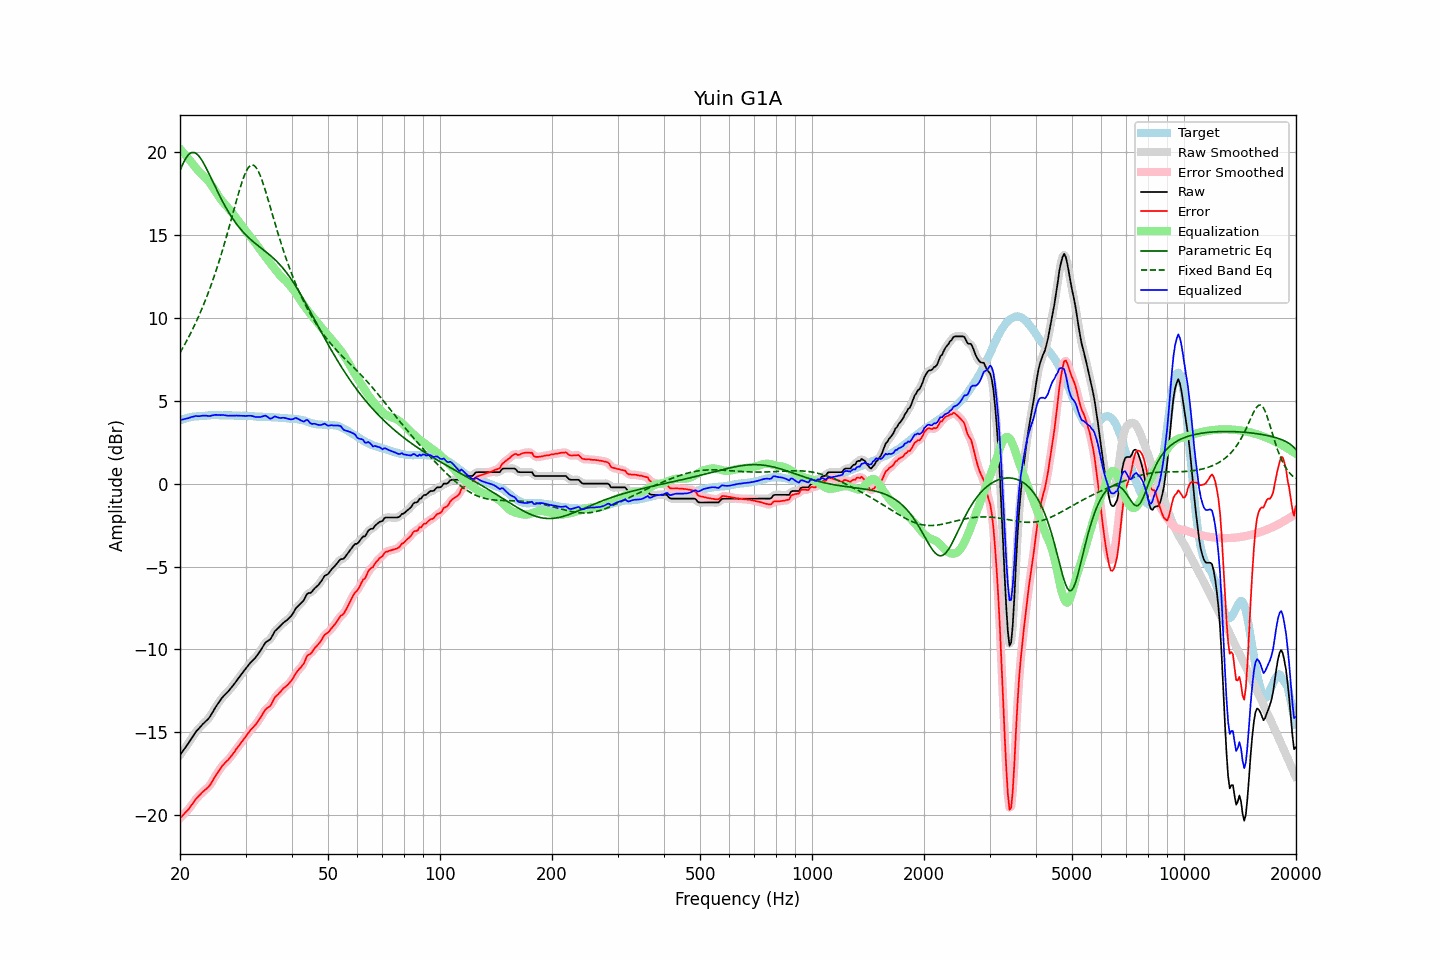

The data file committed next to this chart (first rows):
frequency, raw, error, smoothed, error_smoothed, equalization, parametric_eq, fixed_band_eq, equalized_raw, equalized_smoothed, target
20.00, -16.38, -20.20, -16.38, -20.20, 20.22, 18.89, 7.91, 3.84, 3.84, 3.82
20.20, -16.24, -20.10, -16.25, -20.10, 20.11, 19.14, 8.07, 3.87, 3.86, 3.86
20.40, -16.11, -20.00, -16.11, -20.00, 20.00, 19.36, 8.24, 3.89, 3.89, 3.89
20.61, -15.97, -19.89, -15.97, -19.90, 19.88, 19.55, 8.42, 3.91, 3.91, 3.92
20.81, -15.83, -19.79, -15.84, -19.79, 19.77, 19.71, 8.60, 3.94, 3.93, 3.96
21.02, -15.70, -19.70, -15.69, -19.68, 19.65, 19.83, 8.78, 3.95, 3.96, 4.00
21.23, -15.55, -19.56, -15.55, -19.56, 19.54, 19.93, 8.97, 3.99, 3.99, 4.01
21.44, -15.40, -19.43, -15.40, -19.43, 19.42, 19.98, 9.16, 4.02, 4.02, 4.03
21.66, -15.25, -19.30, -15.25, -19.29, 19.30, 20.00, 9.36, 4.04, 4.05, 4.05
21.87, -15.10, -19.16, -15.10, -19.16, 19.17, 19.99, 9.56, 4.07, 4.07, 4.06
22.09, -14.96, -19.03, -14.97, -19.04, 19.05, 19.94, 9.76, 4.09, 4.08, 4.07
22.31, -14.86, -18.93, -14.85, -18.93, 18.94, 19.86, 9.98, 4.08, 4.08, 4.07
22.54, -14.75, -18.83, -14.75, -18.82, 18.83, 19.75, 10.20, 4.08, 4.08, 4.08
22.76, -14.64, -18.73, -14.64, -18.72, 18.73, 19.62, 10.42, 4.09, 4.09, 4.09
22.99, -14.53, -18.62, -14.54, -18.63, 18.64, 19.47, 10.65, 4.11, 4.10, 4.09
23.22, -14.44, -18.54, -14.44, -18.54, 18.55, 19.30, 10.89, 4.11, 4.11, 4.10
23.45, -14.34, -18.45, -14.35, -18.45, 18.45, 19.12, 11.13, 4.11, 4.11, 4.11
23.69, -14.25, -18.37, -14.25, -18.37, 18.35, 18.93, 11.38, 4.09, 4.09, 4.12
23.92, -14.15, -18.28, -14.14, -18.27, 18.23, 18.73, 11.64, 4.08, 4.09, 4.13
24.16, -14.01, -18.15, -14.01, -18.14, 18.11, 18.53, 11.90, 4.10, 4.10, 4.14
24.40, -13.84, -17.99, -13.85, -17.99, 17.97, 18.32, 12.17, 4.13, 4.12, 4.15
24.65, -13.68, -17.82, -13.68, -17.82, 17.82, 18.12, 12.45, 4.14, 4.14, 4.14
24.89, -13.51, -17.65, -13.51, -17.65, 17.67, 17.91, 12.74, 4.16, 4.15, 4.14
25.14, -13.36, -17.50, -13.36, -17.50, 17.51, 17.71, 13.03, 4.15, 4.15, 4.14
25.39, -13.22, -17.36, -13.22, -17.35, 17.36, 17.51, 13.33, 4.15, 4.15, 4.14
25.65, -13.08, -17.22, -13.08, -17.21, 17.22, 17.32, 13.64, 4.14, 4.15, 4.14
25.91, -12.94, -17.06, -12.95, -17.08, 17.09, 17.13, 13.96, 4.15, 4.14, 4.12
26.16, -12.83, -16.96, -12.83, -16.96, 16.98, 16.95, 14.28, 4.15, 4.14, 4.13
26.43, -12.73, -16.86, -12.73, -16.86, 16.86, 16.77, 14.61, 4.13, 4.13, 4.13
26.69, -12.63, -16.76, -12.64, -16.76, 16.75, 16.60, 14.95, 4.12, 4.12, 4.13
26.96, -12.54, -16.67, -12.53, -16.66, 16.64, 16.43, 15.30, 4.10, 4.11, 4.13
27.23, -12.42, -16.55, -12.42, -16.55, 16.53, 16.27, 15.64, 4.11, 4.11, 4.13
27.50, -12.30, -16.43, -12.31, -16.43, 16.41, 16.12, 16.00, 4.11, 4.11, 4.13
27.77, -12.18, -16.30, -12.18, -16.30, 16.29, 15.98, 16.35, 4.11, 4.11, 4.12
28.05, -12.06, -16.18, -12.05, -16.17, 16.17, 15.84, 16.71, 4.11, 4.11, 4.12
28.33, -11.92, -16.02, -11.93, -16.03, 16.04, 15.70, 17.06, 4.12, 4.11, 4.10
28.62, -11.79, -15.90, -11.79, -15.90, 15.90, 15.58, 17.40, 4.11, 4.11, 4.11
28.90, -11.66, -15.77, -11.66, -15.76, 15.77, 15.45, 17.73, 4.11, 4.11, 4.11
29.19, -11.53, -15.63, -11.53, -15.63, 15.63, 15.34, 18.04, 4.10, 4.10, 4.10
29.48, -11.40, -15.51, -11.40, -15.51, 15.50, 15.23, 18.34, 4.10, 4.10, 4.11
29.78, -11.27, -15.38, -11.27, -15.38, 15.37, 15.12, 18.60, 4.10, 4.10, 4.11
30.08, -11.15, -15.26, -11.15, -15.25, 15.25, 15.02, 18.82, 4.09, 4.10, 4.11
30.38, -11.02, -15.11, -11.02, -15.12, 15.12, 14.92, 19.01, 4.10, 4.10, 4.09
30.68, -10.90, -14.99, -10.90, -14.99, 15.01, 14.83, 19.14, 4.10, 4.10, 4.09
30.99, -10.78, -14.86, -10.79, -14.87, 14.89, 14.74, 19.22, 4.10, 4.10, 4.08
31.30, -10.68, -14.76, -10.69, -14.76, 14.77, 14.66, 19.25, 4.09, 4.08, 4.08
31.61, -10.59, -14.67, -10.59, -14.66, 14.65, 14.57, 19.22, 4.06, 4.06, 4.08
31.93, -10.49, -14.55, -10.48, -14.54, 14.52, 14.49, 19.13, 4.03, 4.04, 4.06
32.24, -10.36, -14.41, -10.36, -14.41, 14.38, 14.41, 18.99, 4.03, 4.02, 4.05
32.57, -10.22, -14.27, -10.23, -14.27, 14.25, 14.34, 18.81, 4.03, 4.02, 4.05
32.89, -10.09, -14.14, -10.08, -14.13, 14.11, 14.26, 18.58, 4.02, 4.03, 4.05
33.22, -9.93, -13.98, -9.92, -13.97, 13.98, 14.19, 18.32, 4.05, 4.06, 4.05
33.55, -9.77, -13.81, -9.77, -13.81, 13.85, 14.11, 18.04, 4.08, 4.09, 4.04
33.89, -9.61, -13.65, -9.63, -13.67, 13.72, 14.03, 17.73, 4.11, 4.09, 4.04
34.23, -9.52, -13.56, -9.54, -13.57, 13.59, 13.96, 17.42, 4.07, 4.06, 4.04
34.57, -9.47, -13.50, -9.47, -13.50, 13.46, 13.88, 17.09, 3.99, 4.00, 4.03
34.92, -9.41, -13.43, -9.38, -13.41, 13.34, 13.80, 16.75, 3.93, 3.95, 4.02
35.27, -9.26, -13.28, -9.25, -13.26, 13.21, 13.71, 16.42, 3.95, 3.96, 4.02
35.62, -9.08, -13.09, -9.09, -13.09, 13.09, 13.62, 16.08, 4.01, 4.00, 4.01
35.97, -8.90, -12.90, -8.93, -12.93, 12.97, 13.53, 15.75, 4.07, 4.04, 4.00
... 635 more rows
